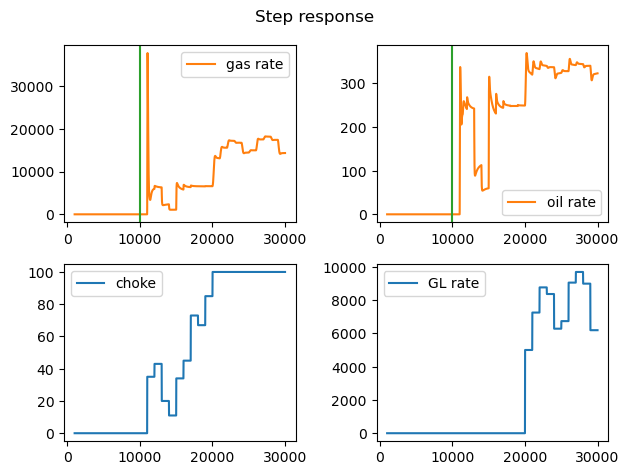

Source data for this figure (header and first rows):
t_1000, t_1010, t_1020, t_1030, t_1040, t_1050, t_1060, t_1070, t_1080, t_1090, t_1100, t_1110, t_1120, t_1130, t_1140, t_1150, t_1160, t_1170, t_1180, t_1190, t_1200, t_1210, t_1220, t_1230
0.0, 0.0, 0.0, 0.0, 0.0, 0.0, 0.0, 0.0, 0.0, 0.0, 0.0, 0.0, 0.0, 0.0, 0.0, 0.0, 0.0, 0.0, 0.0, 0.0, 0.0, 0.0, 0.0, 0.0
0.0, 0.0, 0.0, 0.0, 0.0, 0.0, 0.0, 0.0, 0.0, 0.0, 0.0, 0.0, 0.0, 0.0, 0.0, 0.0, 0.0, 0.0, 0.0, 0.0, 0.0, 0.0, 0.0, 0.0
2.2732822157392287e-16, 1.6297651346541372e-16, 1.168344112681876e-16, 8.375962789903216e-17, 6.004626039187843e-17, 4.3047332725100335e-17, 3.086028123768205e-17, 2.2123747671493208e-17, 1.5860362940801974e-17, 1.137029262054608e-17, 8.151292416957607e-18, 5.843649343315804e-18, 4.18928456296557e-18, 3.003287263944291e-18, 2.153044199609849e-18, 1.5435114432520402e-18, 1.1065363522930123e-18, 7.932737955746117e-19, 5.686929649189606e-19, 4.0769639495406966e-19, 2.922731177001362e-19, 2.0953268538359874e-19, 1.5020960253920323e-19, 1.0768848845024066e-19
2.3162329419140703e-14, 1.6605574381979678e-14, 1.1904184630262168e-14, 8.534215769559248e-15, 6.118075679098751e-15, 4.386065638004825e-15, 3.1443346323020483e-15, 2.2541747258883028e-15, 1.616002397760047e-15, 1.15851195881314e-15, 8.305300540607122e-16, 5.954057536838286e-16, 4.2684356744671037e-16, 3.060030490986217e-16, 2.1937231840401675e-16, 1.5726740948963706e-16, 1.1274429249749229e-16, 8.082616775628248e-17, 5.794376826863721e-17, 4.1539929083778586e-17, 2.9779524010081844e-17, 2.1349153436956333e-17, 1.5304761863013338e-17, 1.0972312310650349e-17
